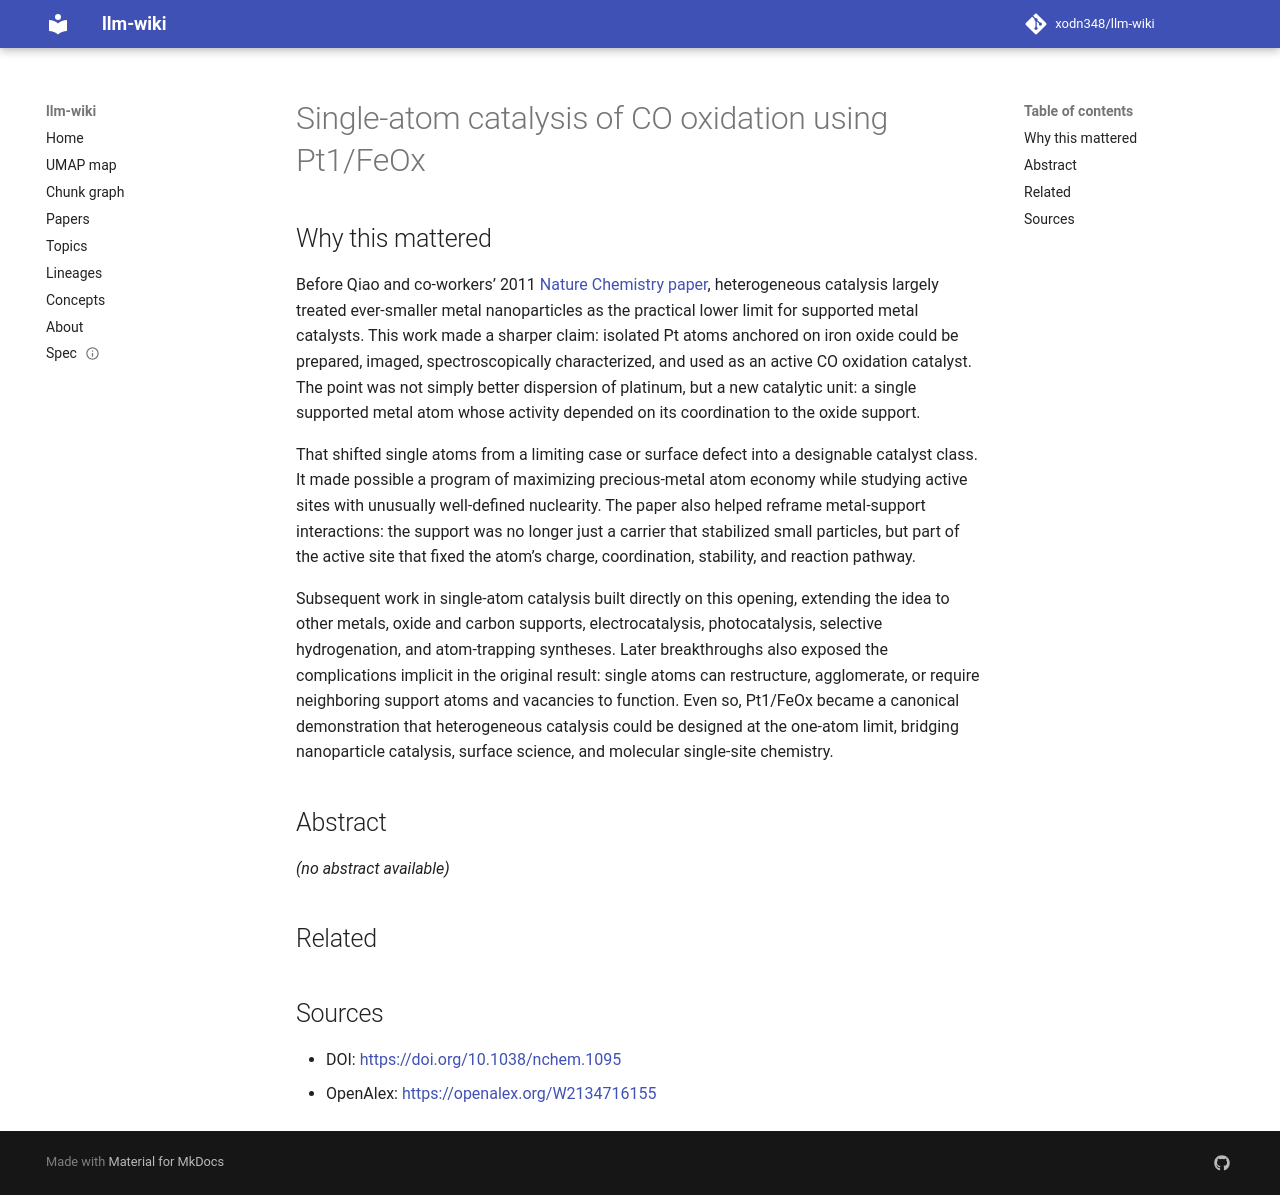

repository: xodn348/llm-wiki · page: paper/10_1038_nchem_1095/index.html · generator: mkdocs

---
title: Single-atom catalysis of CO oxidation using Pt1/FeOx
doi: 10.1038/nchem.1095
openalex_id: https://openalex.org/W2134716155
year: 2011
venue: Nature Chemistry
authors: Botao Qiao, Aiqin Wang, Xiaofeng Yang, Lawrence F. Allard, Zheng Jiang, Yi‐Tao
  Cui, Jingyue Liu, Jun Li
citations: 7185
fleming_tier: true
concepts:
- Chemistry
- Catalysis
- Atom (system on chip)
- Photochemistry
- Combinatorial chemistry
- Organic chemistry
- Computer science
- Embedded system
---

# Single-atom catalysis of CO oxidation using Pt1/FeOx

## Why this mattered

Before Qiao and co-workers’ 2011 [Nature Chemistry paper](https://www.nature.com/articles/nchem.1095), heterogeneous catalysis largely treated ever-smaller metal nanoparticles as the practical lower limit for supported metal catalysts. This work made a sharper claim: isolated Pt atoms anchored on iron oxide could be prepared, imaged, spectroscopically characterized, and used as an active CO oxidation catalyst. The point was not simply better dispersion of platinum, but a new catalytic unit: a single supported metal atom whose activity depended on its coordination to the oxide support.

That shifted single atoms from a limiting case or surface defect into a designable catalyst class. It made possible a program of maximizing precious-metal atom economy while studying active sites with unusually well-defined nuclearity. The paper also helped reframe metal-support interactions: the support was no longer just a carrier that stabilized small particles, but part of the active site that fixed the atom’s charge, coordination, stability, and reaction pathway.

Subsequent work in single-atom catalysis built directly on this opening, extending the idea to other metals, oxide and carbon supports, electrocatalysis, photocatalysis, selective hydrogenation, and atom-trapping syntheses. Later breakthroughs also exposed the complications implicit in the original result: single atoms can restructure, agglomerate, or require neighboring support atoms and vacancies to function. Even so, Pt1/FeOx became a canonical demonstration that heterogeneous catalysis could be designed at the one-atom limit, bridging nanoparticle catalysis, surface science, and molecular single-site chemistry.

## Abstract

_(no abstract available)_


## Related



## Sources

- DOI: [https://doi.org/10.1038/nchem.1095](https://doi.org/10.1038/nchem.1095)
- OpenAlex: [https://openalex.org/W2134716155](https://openalex.org/W2134716155)
